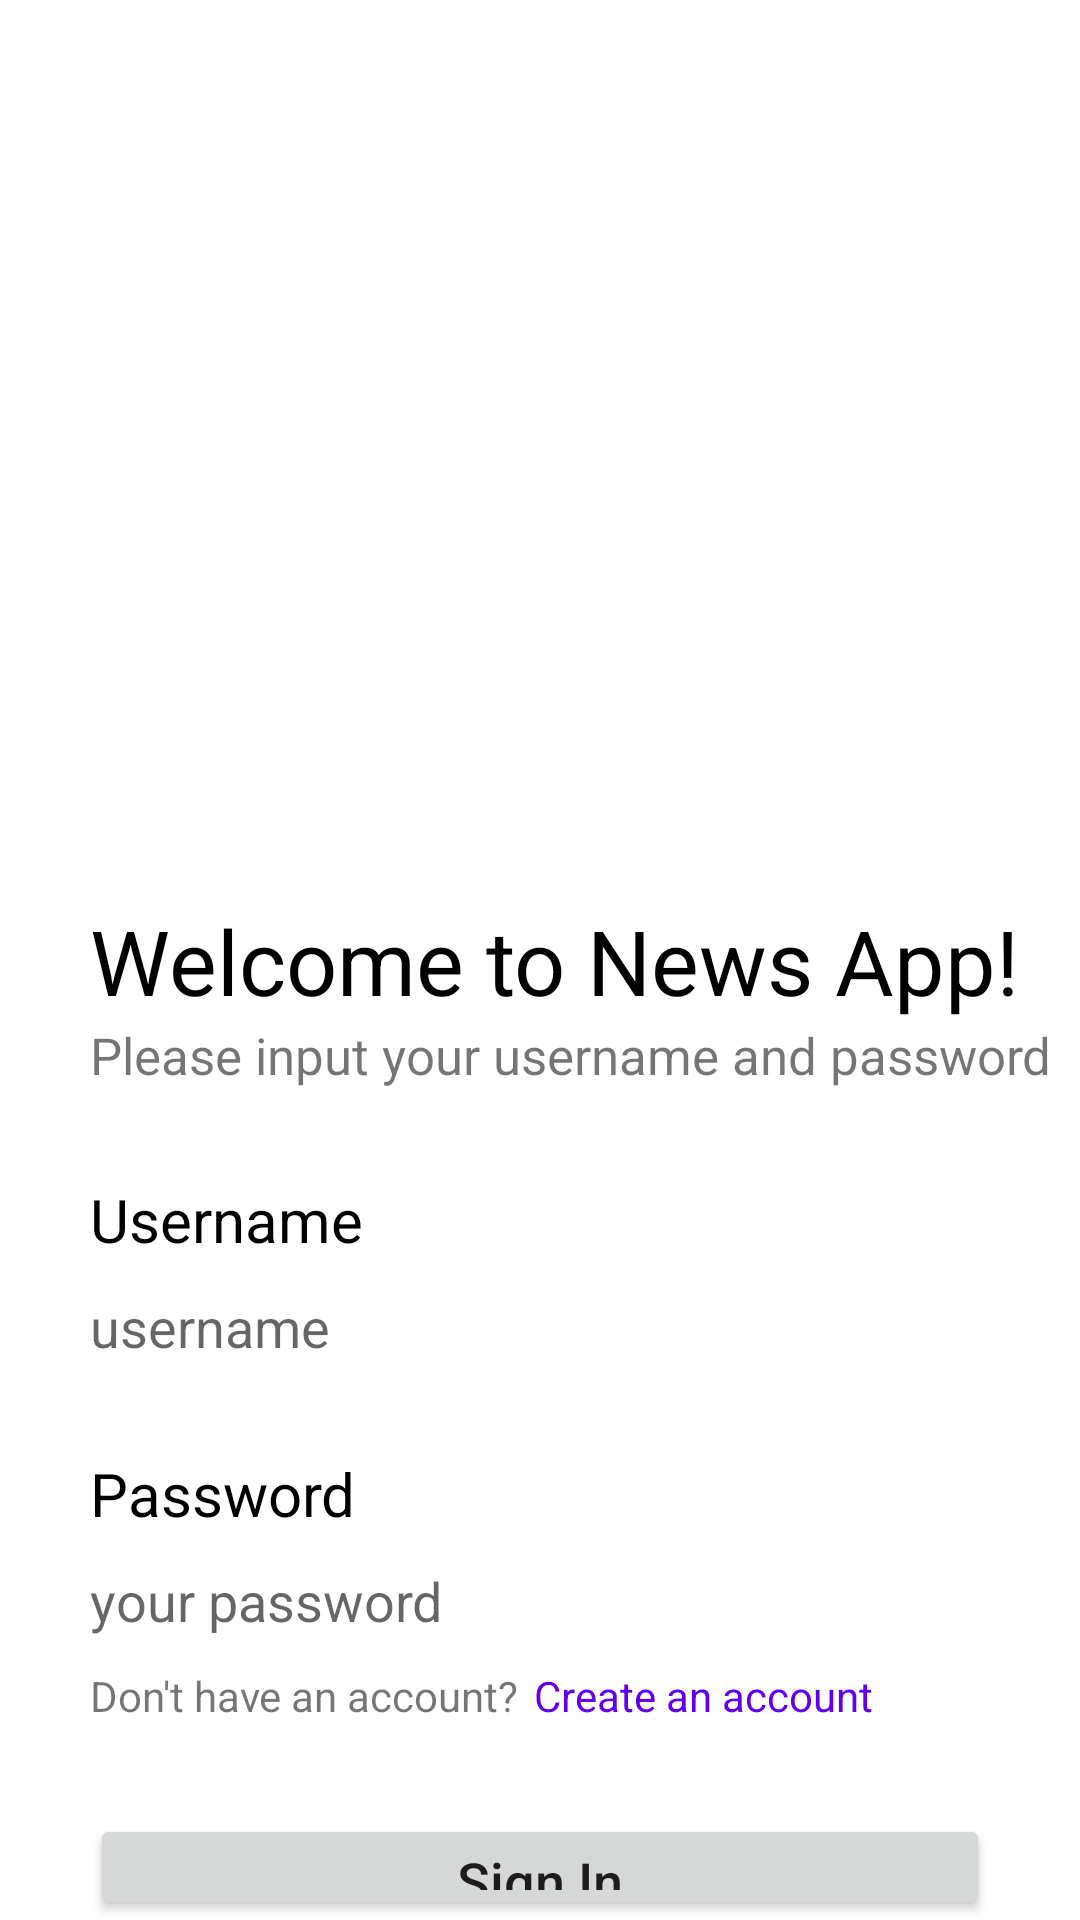

Write the Android layout XML for this screen, with the resource values it uses.
<!-- AndroidManifest.xml: application theme Theme.News_UTS -->
<!-- res/layout/activity_login.xml -->
<?xml version="1.0" encoding="utf-8"?>
<LinearLayout xmlns:android="http://schemas.android.com/apk/res/android"
    xmlns:app="http://schemas.android.com/apk/res-auto"
    xmlns:tools="http://schemas.android.com/tools"
    android:layout_width="match_parent"
    android:layout_height="match_parent"
    tools:context=".Login"
    android:orientation="vertical">

    <ImageView
        android:layout_width="match_parent"
        android:layout_height="300dp"
        android:src="@drawable/img_8"/>

    <TextView
        android:layout_width="wrap_content"
        android:layout_height="wrap_content"
        android:text="Welcome to News App!"
        android:textColor="@color/black"
        android:textSize="30sp"
        android:layout_marginStart="30dp"/>
    <TextView
        android:layout_width="match_parent"
        android:layout_height="wrap_content"
        android:text="Please input your username and password"
        android:textSize="17sp"
        android:layout_marginStart="30dp"/>

    <TextView
        android:layout_width="match_parent"
        android:layout_height="wrap_content"
        android:text="Username"
        android:textColor="@color/black"
        android:textSize="20sp"
        android:layout_marginStart="30dp"
        android:layout_marginEnd="30dp"
        android:layout_marginTop="30dp"/>

    <EditText
        android:layout_width="match_parent"
        android:layout_height="wrap_content"
        android:hint="username"
        android:textColor="@color/black"
        android:id="@+id/email"
        android:background="@drawable/cobaborder"
        android:layout_marginEnd="30dp"
        android:layout_marginStart="30dp"
        android:layout_marginTop="10dp"
        android:inputType="text"
        />

    <TextView
        android:layout_width="match_parent"
        android:layout_height="wrap_content"
        android:text="Password"
        android:textColor="@color/black"
        android:textSize="20sp"
        android:layout_marginStart="30dp"
        android:layout_marginEnd="30dp"
        android:layout_marginTop="30dp"/>

    <EditText
        android:layout_width="match_parent"
        android:layout_height="wrap_content"
        android:textColor="@color/black"
        android:id="@+id/password"
        android:background="@drawable/cobaborder"
        android:hint="your password"
        android:layout_marginStart="30dp"
        android:layout_marginEnd="30dp"
        android:layout_marginTop="10dp"
        android:inputType="textPassword" />

    <LinearLayout
        android:layout_width="wrap_content"
        android:layout_height="wrap_content"
        android:layout_marginEnd="30dp"
        android:layout_marginStart="30dp"
        android:layout_marginTop="10dp"
        android:orientation="horizontal">

        <TextView
            android:layout_width="wrap_content"
            android:layout_height="wrap_content"
            android:text="Don't have an account?"/>

        <TextView
            android:layout_width="wrap_content"
            android:layout_height="wrap_content"
            android:layout_marginStart="5dp"
            android:text="Create an account"
            android:textColor="@color/purple_500"
            android:id="@+id/register"/>
    </LinearLayout>

    <Button
        android:layout_width="match_parent"
        android:layout_height="wrap_content"
        android:text="Sign In"
        android:id="@+id/btn_login"
        android:textSize="18sp"
        android:layout_marginEnd="30dp"
        android:layout_marginStart="30dp"
        android:textAllCaps="false"
        android:layout_marginTop="30dp"/>

</LinearLayout>
<!-- resources referenced by this layout -->
<resources>
  <style name="Theme.News_UTS" parent="Theme.MaterialComponents.DayNight.DarkActionBar">
          
          <item name="colorPrimary">@color/purple_500</item>
          <item name="colorPrimaryVariant">@color/purple_700</item>
          <item name="colorOnPrimary">@color/white</item>
          
          <item name="colorSecondary">@color/teal_200</item>
          <item name="colorSecondaryVariant">@color/teal_700</item>
          <item name="colorOnSecondary">@color/black</item>
          
          <item name="android:statusBarColor" tools:targetApi="l">?attr/colorPrimaryVariant</item>
          
      </style>
  <!-- not gathered from this repository: default colours our renderer supplied (Android Studio template values) -->
  <color name="purple_500">#FF6200EE</color>
  <color name="purple_700">#FF3700B3</color>
  <color name="teal_200">#FF03DAC5</color>
  <color name="teal_700">#FF018786</color>
  <color name="black">#FF000000</color>
  <color name="white">#FFFFFFFF</color>
</resources>
